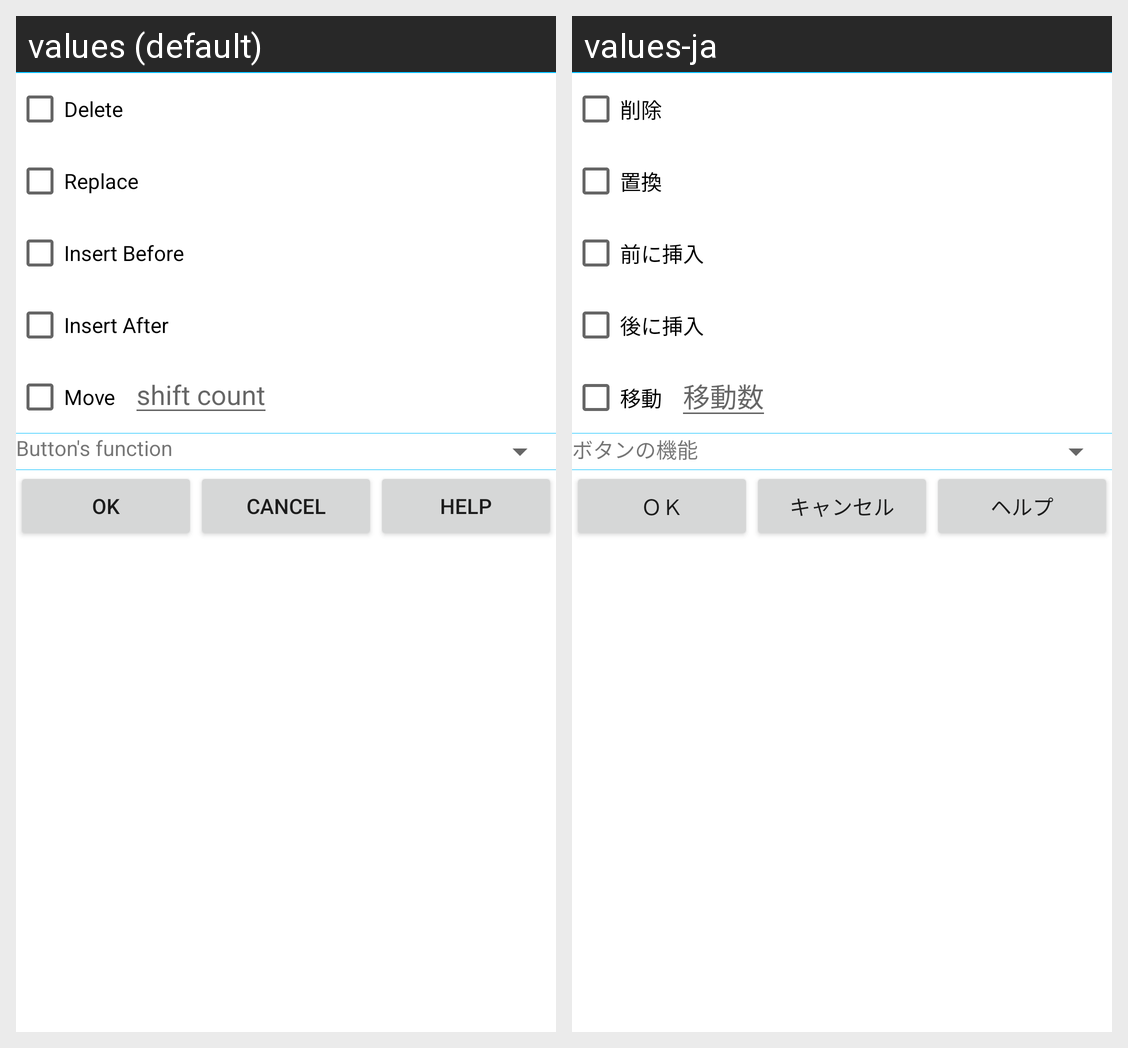

The Android screen above is rendered under two locales of the same app. Produce the string resources it draws, with the default and per-locale values.
Android screen res/layout/dialogbuttonupdate.xml rendered under 2 locales, left to right: values (default), values-ja. Device: Nexus 5 (rendered at 1080×1920; each locale shown at half size, 540×960, under a caption strip naming it); theme Theme.MaterialComponents.DayNight.NoActionBar.
Strings drawn on this screen, with the default value and each locale's value (text and hints the layout hard-codes, and strings that could not be matched under every locale, appear in the picture but are not listed):

Delete
  values: Delete
  values-ja: 削除

Replace
  values: Replace
  values-ja: 置換

InsertBefore
  values: Insert Before
  values-ja: 前に挿入

InsertAfter
  values: Insert After
  values-ja: 後に挿入

Move
  values: Move
  values-ja: 移動

Hint_MoveValue
  values: shift count
  values-ja: 移動数

Function
  values: Button's function
  values-ja: ボタンの機能

OK
  values: OK
  values-ja: ＯＫ

Cancel
  values: Cancel
  values-ja: キャンセル

Help
  values: Help
  values-ja: ヘルプ
